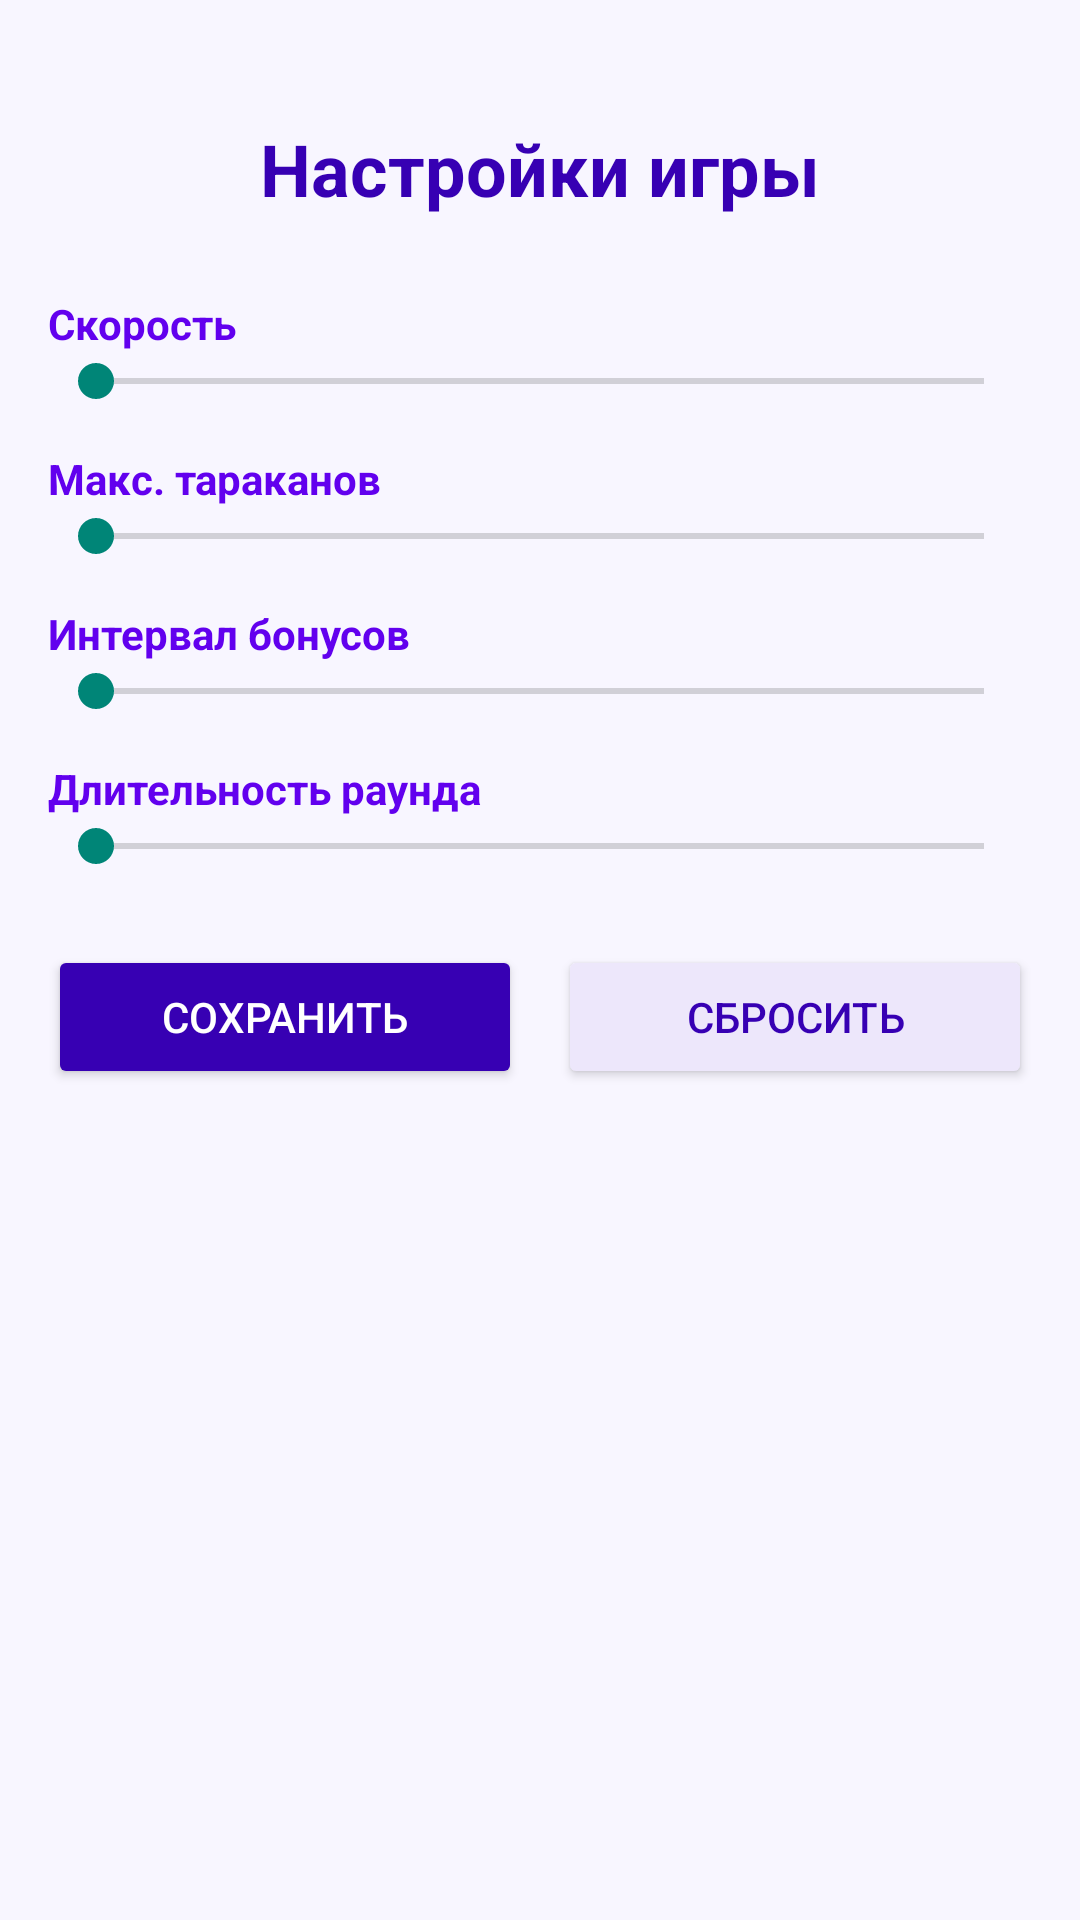

Write the Android layout XML for this screen, with the resource values it uses.
<!-- AndroidManifest.xml: application theme Theme.Zhuki_Game -->
<!-- res/layout/fragment_settings.xml -->
<?xml version="1.0" encoding="utf-8"?>
<ScrollView xmlns:android="http://schemas.android.com/apk/res/android"
    android:layout_width="match_parent"
    android:layout_height="match_parent"
    android:background="#FFF8F6FF"
    android:padding="16dp">

    <LinearLayout
        android:layout_width="match_parent"
        android:layout_height="wrap_content"
        android:orientation="vertical"
        android:paddingTop="24dp">

        <TextView
            android:layout_width="wrap_content"
            android:layout_height="wrap_content"
            android:layout_gravity="center_horizontal"
            android:layout_marginBottom="24dp"
            android:text="@string/settings_title"
            android:textColor="@color/purple_700"
            android:textSize="24sp"
            android:textStyle="bold"/>

        <LinearLayout
            android:layout_width="match_parent"
            android:layout_height="wrap_content"
            android:orientation="horizontal">

            <TextView
                android:layout_width="0dp"
                android:layout_height="wrap_content"
                android:layout_weight="1"
                android:text="@string/settings_speed"
                android:textColor="@color/purple_500"
                android:textStyle="bold"/>

            <TextView
                android:id="@+id/tvSpeedValue"
                android:layout_width="wrap_content"
                android:layout_height="wrap_content"
                android:textColor="@color/purple_700"
                android:textSize="16sp"
                android:textStyle="bold"/>
        </LinearLayout>

        <SeekBar
            android:id="@+id/sbSpeed"
            android:layout_width="match_parent"
            android:layout_height="wrap_content"/>

        <LinearLayout
            android:layout_width="match_parent"
            android:layout_height="wrap_content"
            android:layout_marginTop="12dp"
            android:orientation="horizontal">

            <TextView
                android:layout_width="0dp"
                android:layout_height="wrap_content"
                android:layout_weight="1"
                android:text="@string/settings_max_roaches"
                android:textColor="@color/purple_500"
                android:textStyle="bold"/>

            <TextView
                android:id="@+id/tvRoachesValue"
                android:layout_width="wrap_content"
                android:layout_height="wrap_content"
                android:textColor="@color/purple_700"
                android:textSize="16sp"
                android:textStyle="bold"/>
        </LinearLayout>

        <SeekBar
            android:id="@+id/sbRoaches"
            android:layout_width="match_parent"
            android:layout_height="wrap_content"/>

        <LinearLayout
            android:layout_width="match_parent"
            android:layout_height="wrap_content"
            android:layout_marginTop="12dp"
            android:orientation="horizontal">

            <TextView
                android:layout_width="0dp"
                android:layout_height="wrap_content"
                android:layout_weight="1"
                android:text="@string/settings_bonus_interval"
                android:textColor="@color/purple_500"
                android:textStyle="bold"/>

            <TextView
                android:id="@+id/tvBonusValue"
                android:layout_width="wrap_content"
                android:layout_height="wrap_content"
                android:textColor="@color/purple_700"
                android:textSize="16sp"
                android:textStyle="bold"/>
        </LinearLayout>

        <SeekBar
            android:id="@+id/sbBonus"
            android:layout_width="match_parent"
            android:layout_height="wrap_content"/>

        <LinearLayout
            android:layout_width="match_parent"
            android:layout_height="wrap_content"
            android:layout_marginTop="12dp"
            android:orientation="horizontal">

            <TextView
                android:layout_width="0dp"
                android:layout_height="wrap_content"
                android:layout_weight="1"
                android:text="@string/settings_round_duration"
                android:textColor="@color/purple_500"
                android:textStyle="bold"/>

            <TextView
                android:id="@+id/tvRoundValue"
                android:layout_width="wrap_content"
                android:layout_height="wrap_content"
                android:textColor="@color/purple_700"
                android:textSize="16sp"
                android:textStyle="bold"/>
        </LinearLayout>

        <SeekBar
            android:id="@+id/sbRound"
            android:layout_width="match_parent"
            android:layout_height="wrap_content"/>

        <LinearLayout
            android:layout_width="match_parent"
            android:layout_height="wrap_content"
            android:layout_marginTop="24dp"
            android:orientation="horizontal">

            <Button
                android:id="@+id/btnSaveSettings"
                android:layout_width="0dp"
                android:layout_height="wrap_content"
                android:layout_weight="1"
                android:backgroundTint="@color/purple_700"
                android:text="@string/settings_save"
                android:textColor="@color/white"/>

            <Space
                android:layout_width="12dp"
                android:layout_height="wrap_content"/>

            <Button
                android:id="@+id/btnResetSettings"
                android:layout_width="0dp"
                android:layout_height="wrap_content"
                android:layout_weight="1"
                android:backgroundTint="#FFEDE7FB"
                android:text="@string/settings_reset"
                android:textColor="@color/purple_700"/>
        </LinearLayout>

    </LinearLayout>
</ScrollView>
<!-- resources referenced by this layout -->
<resources>
  <string name="settings_bonus_interval">Интервал бонусов</string>
  <string name="settings_max_roaches">Макс. тараканов</string>
  <string name="settings_reset">Сбросить</string>
  <string name="settings_round_duration">Длительность раунда</string>
  <string name="settings_save">Сохранить</string>
  <string name="settings_speed">Скорость</string>
  <string name="settings_title">Настройки игры</string>
  <style name="Theme.Zhuki_Game" parent="Theme.MaterialComponents.Light.NoActionBar.Bridge" />
  <!-- not gathered from this repository: default colours our renderer supplied (Android Studio template values) -->
  <color name="purple_500">#FF6200EE</color>
  <color name="purple_700">#FF3700B3</color>
  <color name="white">#FFFFFFFF</color>
</resources>
